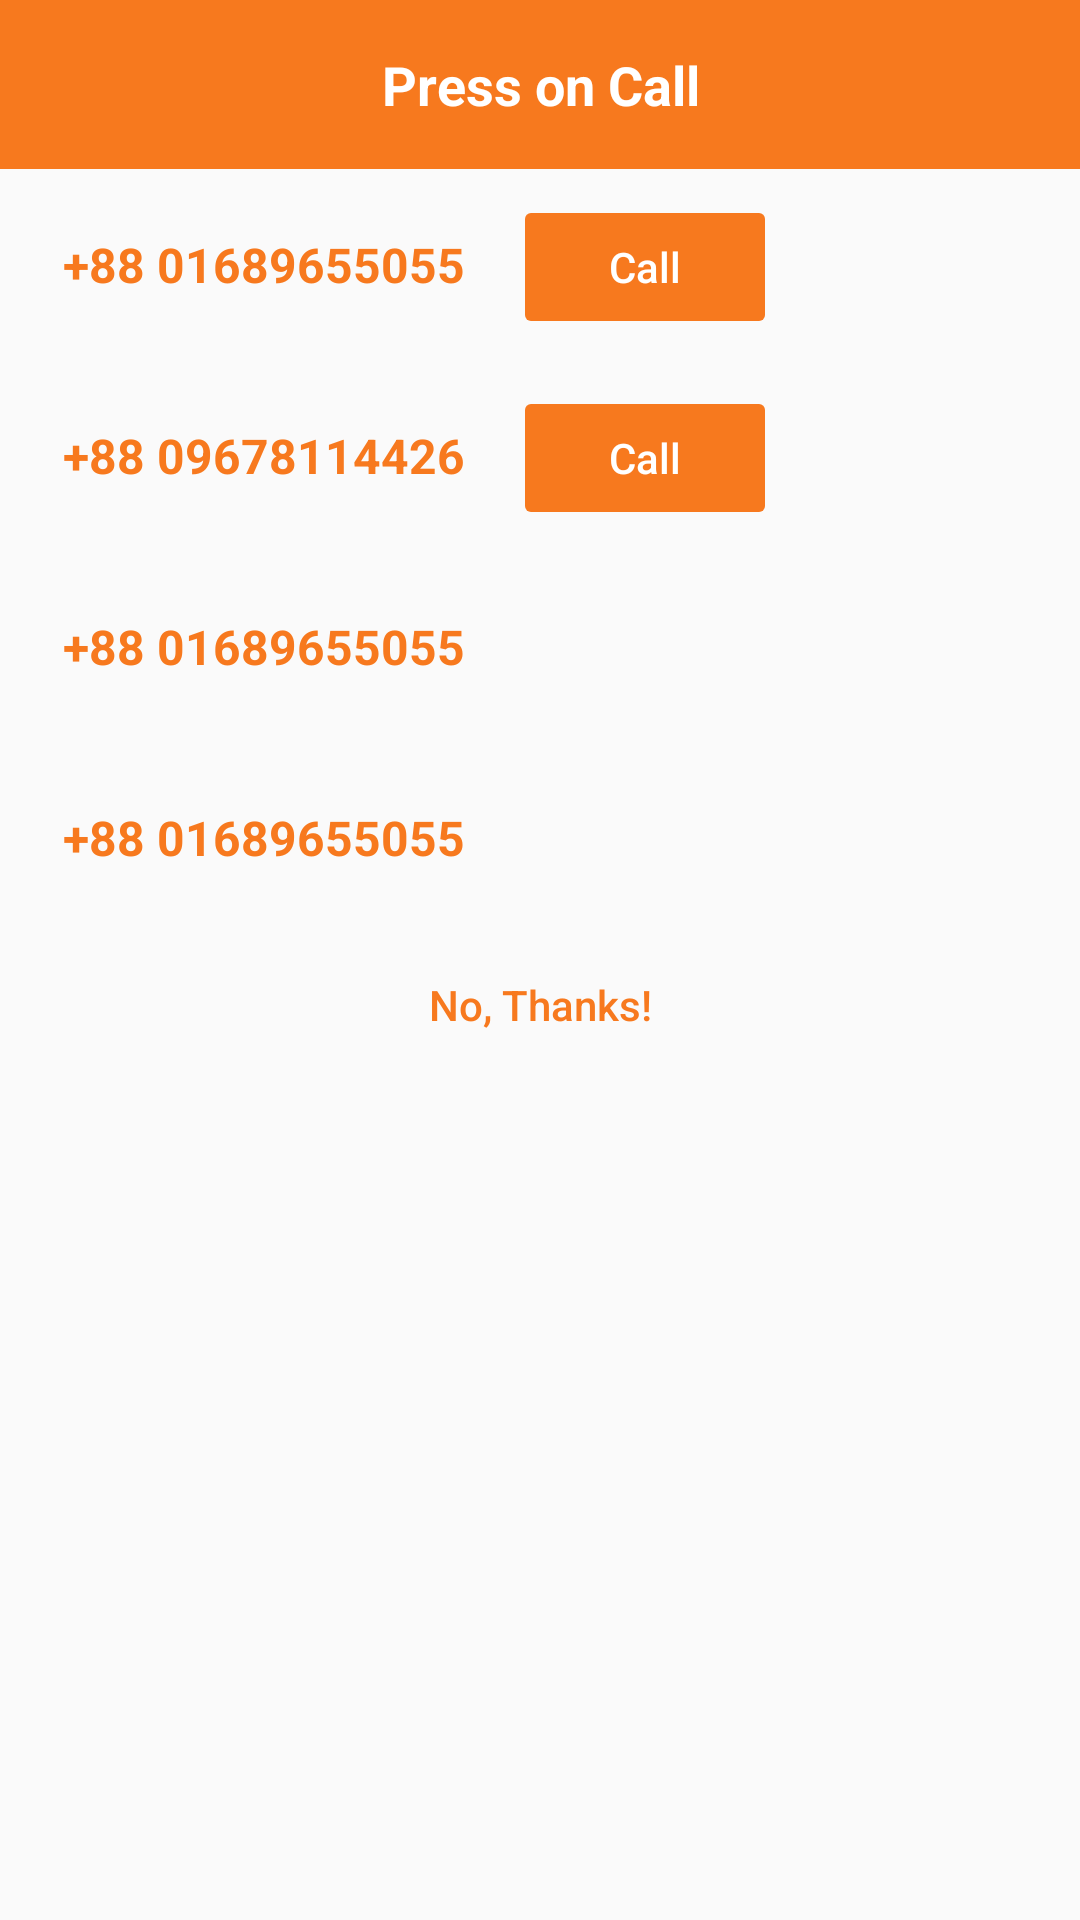

Here is an Android app screen rendered from its layout file. Give the layout XML and the strings, colors and styles it references.
<!-- AndroidManifest.xml: application theme SplashTheme -->
<!-- res/layout/custom_for_phone.xml -->
<?xml version="1.0" encoding="utf-8" ?>
<LinearLayout xmlns:android="http://schemas.android.com/apk/res/android"
    xmlns:app="http://schemas.android.com/apk/res-auto"
    android:layout_width="wrap_content"
    android:layout_height="wrap_content"
    style="@style/AppTheme.PopupOverlay"
    android:elevation="3dp"
    android:orientation="vertical">

    <TextView
        android:id="@+id/textView5"
        android:layout_width="fill_parent"
        android:layout_height="wrap_content"
        android:background="@color/colorPrimary"
        android:gravity="center"
        android:padding="16.0dip"
        android:text="Press on Call"
        android:textColor="@android:color/white"
        android:textSize="18.0sp"
        android:textStyle="bold" />


        <LinearLayout
            android:padding="5dp"
            android:layout_width="match_parent"
            android:layout_height="wrap_content"
            android:orientation="horizontal">

            <TextView
                android:layout_width="wrap_content"
                android:layout_height="wrap_content"
                android:gravity="center"
                android:padding="16.0dip"
                android:text="@string/call1"
                android:textColor="@color/colorPrimary"
                android:textSize="16.0sp"
                android:textStyle="bold" />

            <Button
                android:id="@+id/call1"
                android:layout_width="wrap_content"
                android:layout_height="wrap_content"
                android:backgroundTint="@color/colorPrimary"
                android:stateListAnimator="@null"
                android:textAllCaps="false"
                android:text="Call"
                android:textColor="@android:color/white" />
        </LinearLayout>

    <LinearLayout
        android:padding="5dp"
        android:layout_width="match_parent"
        android:layout_height="wrap_content"
        android:orientation="horizontal">

        <TextView
            android:layout_width="wrap_content"
            android:layout_height="wrap_content"
            android:gravity="center"
            android:padding="16.0dip"
            android:text="@string/call2"
            android:textColor="@color/colorPrimary"
            android:textSize="16.0sp"
            android:textStyle="bold" />

        <Button
            android:id="@+id/call2"
            android:layout_width="wrap_content"
            android:layout_height="wrap_content"
            android:backgroundTint="@color/colorPrimary"
            android:stateListAnimator="@null"
            android:textAllCaps="false"
            android:text="Call"
            android:textColor="@android:color/white" />
    </LinearLayout>

    <LinearLayout
        android:padding="5dp"
        android:layout_width="match_parent"
        android:layout_height="wrap_content"
        android:orientation="horizontal">

        <TextView
            android:layout_width="wrap_content"
            android:layout_height="wrap_content"
            android:gravity="center"
            android:padding="16.0dip"
            android:text="+88 01689655055"
            android:textColor="@color/colorPrimary"
            android:layout_marginRight="20dp"
            android:textSize="16.0sp"
            android:textStyle="bold" />

        <Button
            android:id="@+id/whatsapp"
            android:layout_width="50dp"
            android:layout_height="50dp"
            android:stateListAnimator="@null"
            android:textAllCaps="false"
            android:background="@drawable/ic_whatsapp"
            android:textColor="@android:color/white" />
    </LinearLayout>

    <LinearLayout
        android:padding="5dp"
        android:layout_width="match_parent"
        android:layout_height="wrap_content"
        android:orientation="horizontal">

        <TextView
            android:layout_width="wrap_content"
            android:layout_height="wrap_content"
            android:gravity="center"
            android:layout_marginRight="20dp"
            android:padding="16.0dip"
            android:text="+88 01689655055"
            android:textColor="@color/colorPrimary"
            android:textSize="16.0sp"
            android:textStyle="bold" />

        <Button
            android:id="@+id/imo"
            android:layout_width="50dp"
            android:layout_height="50dp"
            android:stateListAnimator="@null"
            android:textAllCaps="false"
            android:background="@drawable/ic_imo"
            android:textColor="@android:color/white" />
    </LinearLayout>



    <Button
        android:id="@+id/no_thnks"
        android:layout_width="fill_parent"
        android:layout_height="wrap_content"
        android:backgroundTint="@android:color/transparent"
        android:stateListAnimator="@null"
        android:textAllCaps="false"
        android:text="No, Thanks!"
        android:textColor="@color/colorPrimary" />
</LinearLayout>
<!-- resources referenced by this layout -->
<resources>
  <color name="colorPrimary">#fff7791e</color>
  <string name="call1">+88 01689655055</string>
  <string name="call2">+88 09678114426</string>
  <style name="AppTheme.PopupOverlay" parent="ThemeOverlay.AppCompat.Light" />
  <style name="SplashTheme" parent="Theme.AppCompat.Light.NoActionBar">
          
          <item name="colorPrimary">@color/colorPrimary</item>
          <item name="colorPrimaryDark">#C35F16</item>
  
          <item name="colorAccent">@color/colorAccent</item>
      </style>
  <color name="colorAccent">#ffd81b60</color>
</resources>
